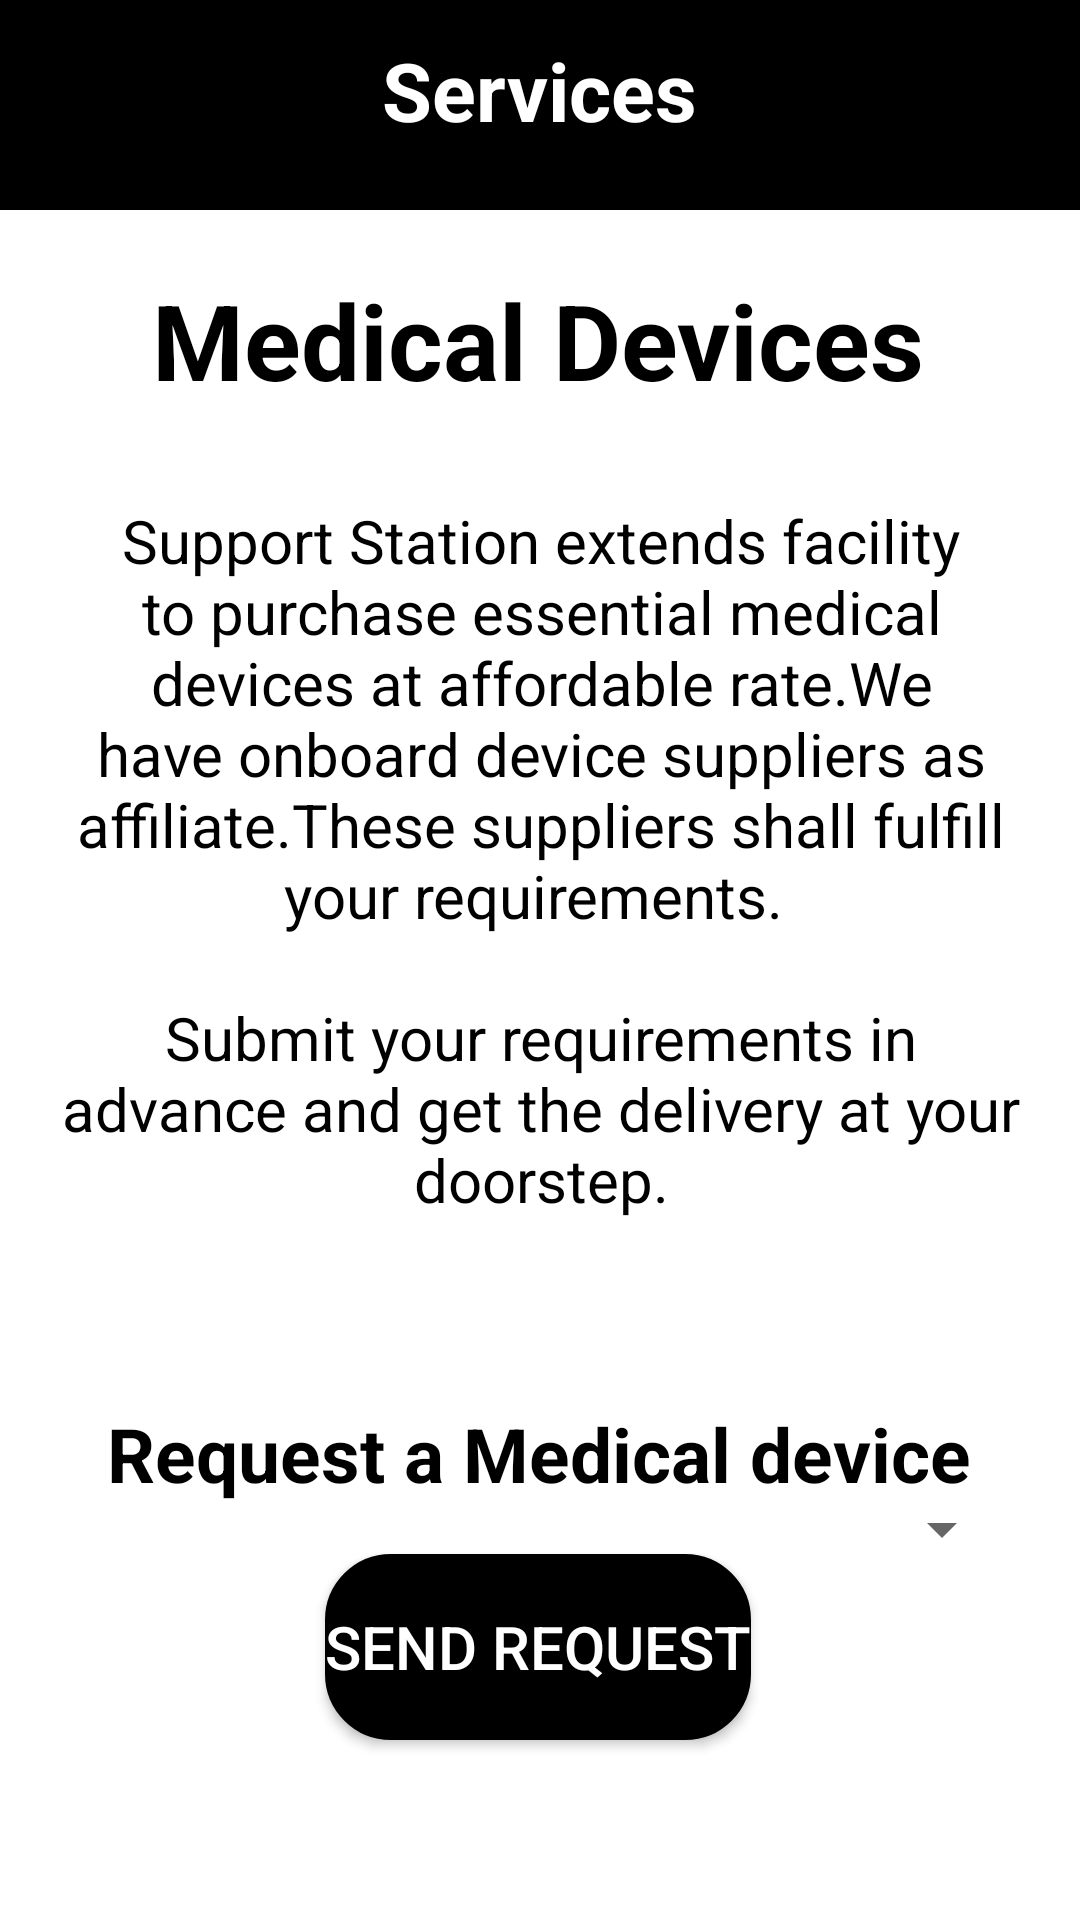

Reconstruct the res/layout file that produces this screen, plus the resources it refers to.
<!-- AndroidManifest.xml: application theme Theme.FinalProject -->
<!-- res/layout/activity_med_dev_screen.xml -->
<?xml version="1.0" encoding="utf-8"?>
<androidx.constraintlayout.widget.ConstraintLayout xmlns:android="http://schemas.android.com/apk/res/android"
    xmlns:app="http://schemas.android.com/apk/res-auto"
    xmlns:tools="http://schemas.android.com/tools"
    android:layout_width="match_parent"
    android:layout_height="match_parent"
    tools:context=".MedDevScreen"
    android:background="@color/white">

    <androidx.appcompat.widget.Toolbar
        android:id="@+id/toolbar2"
        android:layout_width="match_parent"
        android:layout_height="70dp"
        android:background="?attr/colorPrimary"
        android:minHeight="?attr/actionBarSize"
        android:theme="?attr/actionBarTheme"
        app:layout_constraintEnd_toEndOf="parent"
        app:layout_constraintHorizontal_bias="0.6"
        app:layout_constraintStart_toStartOf="parent"
        app:layout_constraintTop_toTopOf="parent" />

    <TextView
        android:id="@+id/textView14"
        android:layout_width="wrap_content"
        android:layout_height="wrap_content"
        android:layout_marginStart="179dp"
        android:layout_marginTop="10dp"
        android:layout_marginEnd="178dp"
        android:text="@string/services1"
        android:textSize="27sp"
        android:textColor="@color/white"
        android:textStyle="bold"
        app:layout_constraintBottom_toBottomOf="@+id/toolbar2"
        app:layout_constraintEnd_toEndOf="parent"
        app:layout_constraintHorizontal_bias="0.509"
        app:layout_constraintStart_toStartOf="parent"
        app:layout_constraintTop_toTopOf="parent"
        app:layout_constraintVertical_bias="0.09" />

    <TextView
        android:id="@+id/textView17"
        android:layout_width="wrap_content"
        android:layout_height="wrap_content"
        android:layout_marginTop="20dp"
        android:layout_marginBottom="20dp"
        android:text="@string/medical_devices"
        android:textColor="@color/black"
        android:textSize="35sp"
        android:textStyle="bold"
        app:layout_constraintBottom_toTopOf="@+id/textView18"
        app:layout_constraintEnd_toEndOf="parent"
        app:layout_constraintHorizontal_bias="0.496"
        app:layout_constraintStart_toStartOf="parent"
        app:layout_constraintTop_toBottomOf="@+id/toolbar2"
        app:layout_constraintVertical_bias="0.137" />

    <TextView
        android:id="@+id/textView18"
        android:layout_width="342dp"
        android:layout_height="261dp"
        android:layout_margin="10dp"
        android:layout_marginBottom="48dp"
        android:paddingStart="10dp"
        android:paddingEnd="10dp"
        android:text="@string/support_station_extends_facility_to_purchase_essential_medical_devices_at_affordable_rate_we_have_onboard_device_suppliers_as_affiliate_these_suppliers_shall_fulfill_your_requirements_n_nsubmit_your_requirements_in_advance_and_get_the_delivery_at_your_doorstep"
        android:textAlignment="center"
        android:textColor="@color/black"
        android:textSize="20sp"
        app:layout_constraintBottom_toTopOf="@+id/meddev"
        app:layout_constraintEnd_toEndOf="parent"
        app:layout_constraintHorizontal_bias="0.492"
        app:layout_constraintStart_toStartOf="parent"
        app:layout_constraintTop_toBottomOf="@+id/textView17" />

    <TextView
        android:id="@+id/meddev"
        android:layout_width="wrap_content"
        android:layout_height="wrap_content"
        android:layout_marginTop="40dp"
        android:text="@string/request_a_medical_device"
        android:textColor="@color/black"
        android:textSize="25sp"
        android:textStyle="bold"
        app:layout_constraintEnd_toEndOf="parent"
        app:layout_constraintHorizontal_bias="0.495"
        app:layout_constraintStart_toStartOf="parent"
        app:layout_constraintTop_toBottomOf="@+id/textView18" />

    <Button
        android:id="@+id/send_button"
        android:layout_width="wrap_content"
        android:layout_height="62dp"
        android:layout_marginBottom="60dp"
        android:background="@drawable/round_black"
        android:text="@string/send_request1"
        android:textColor="@color/white"
        android:textSize="20sp"
        app:layout_constraintBottom_toBottomOf="parent"
        app:layout_constraintEnd_toEndOf="parent"
        app:layout_constraintHorizontal_bias="0.497"
        app:layout_constraintStart_toStartOf="parent" />

    <Spinner
        android:id="@+id/spinner_devices"
        android:layout_width="316dp"
        android:layout_height="64dp"
        android:entries="@array/device_names"
        app:layout_constraintBottom_toTopOf="@+id/send_button"
        app:layout_constraintEnd_toEndOf="parent"
        app:layout_constraintStart_toStartOf="parent"
        app:layout_constraintTop_toBottomOf="@+id/meddev" />

</androidx.constraintlayout.widget.ConstraintLayout>
<!-- resources referenced by this layout -->
<resources>
  <color name="black">#FF000000</color>
  <color name="white">#FFFFFF</color>
  <!-- drawable round_black (drawable-v24) -->
  <?xml version="1.0" encoding="utf-8"?>
  <shape xmlns:android="http://schemas.android.com/apk/res/android"
      android:shape="rectangle">
      <corners android:radius="20dp" />
      <stroke
          android:width="4dp"
          android:color="#ff000000" />
      <solid android:color="#ff000000" />
  </shape>
  <string name="medical_devices">Medical Devices</string>
  <string name="request_a_medical_device">Request a Medical device</string>
  <string name="send_request1">Send request</string>
  <string name="services1">Services</string>
  <string name="support_station_extends_facility_to_purchase_essential_medical_devices_at_affordable_rate_we_have_onboard_device_suppliers_as_affiliate_these_suppliers_shall_fulfill_your_requirements_n_nsubmit_your_requirements_in_advance_and_get_the_delivery_at_your_doorstep">Support Station extends facility to purchase essential medical devices at affordable rate.We have onboard device suppliers as affiliate.These suppliers shall fulfill your requirements. \n\nSubmit your requirements in advance and get the delivery at your doorstep.</string>
  <style name="Theme.FinalProject" parent="Theme.MaterialComponents.DayNight.NoActionBar">
          
          <item name="colorPrimary">@color/black</item>
          <item name="colorPrimaryVariant">@color/black</item>
          <item name="colorOnPrimary">@color/white</item>
          
          <item name="colorSecondary">@color/teal_200</item>
          <item name="colorSecondaryVariant">@color/teal_700</item>
          <item name="colorOnSecondary">@color/black</item>
          
          <item name="android:statusBarColor">?attr/colorPrimaryVariant</item>
          
  
      </style>
  <color name="teal_200">#FF03DAC5</color>
  <color name="teal_700">#FF018786</color>
</resources>
